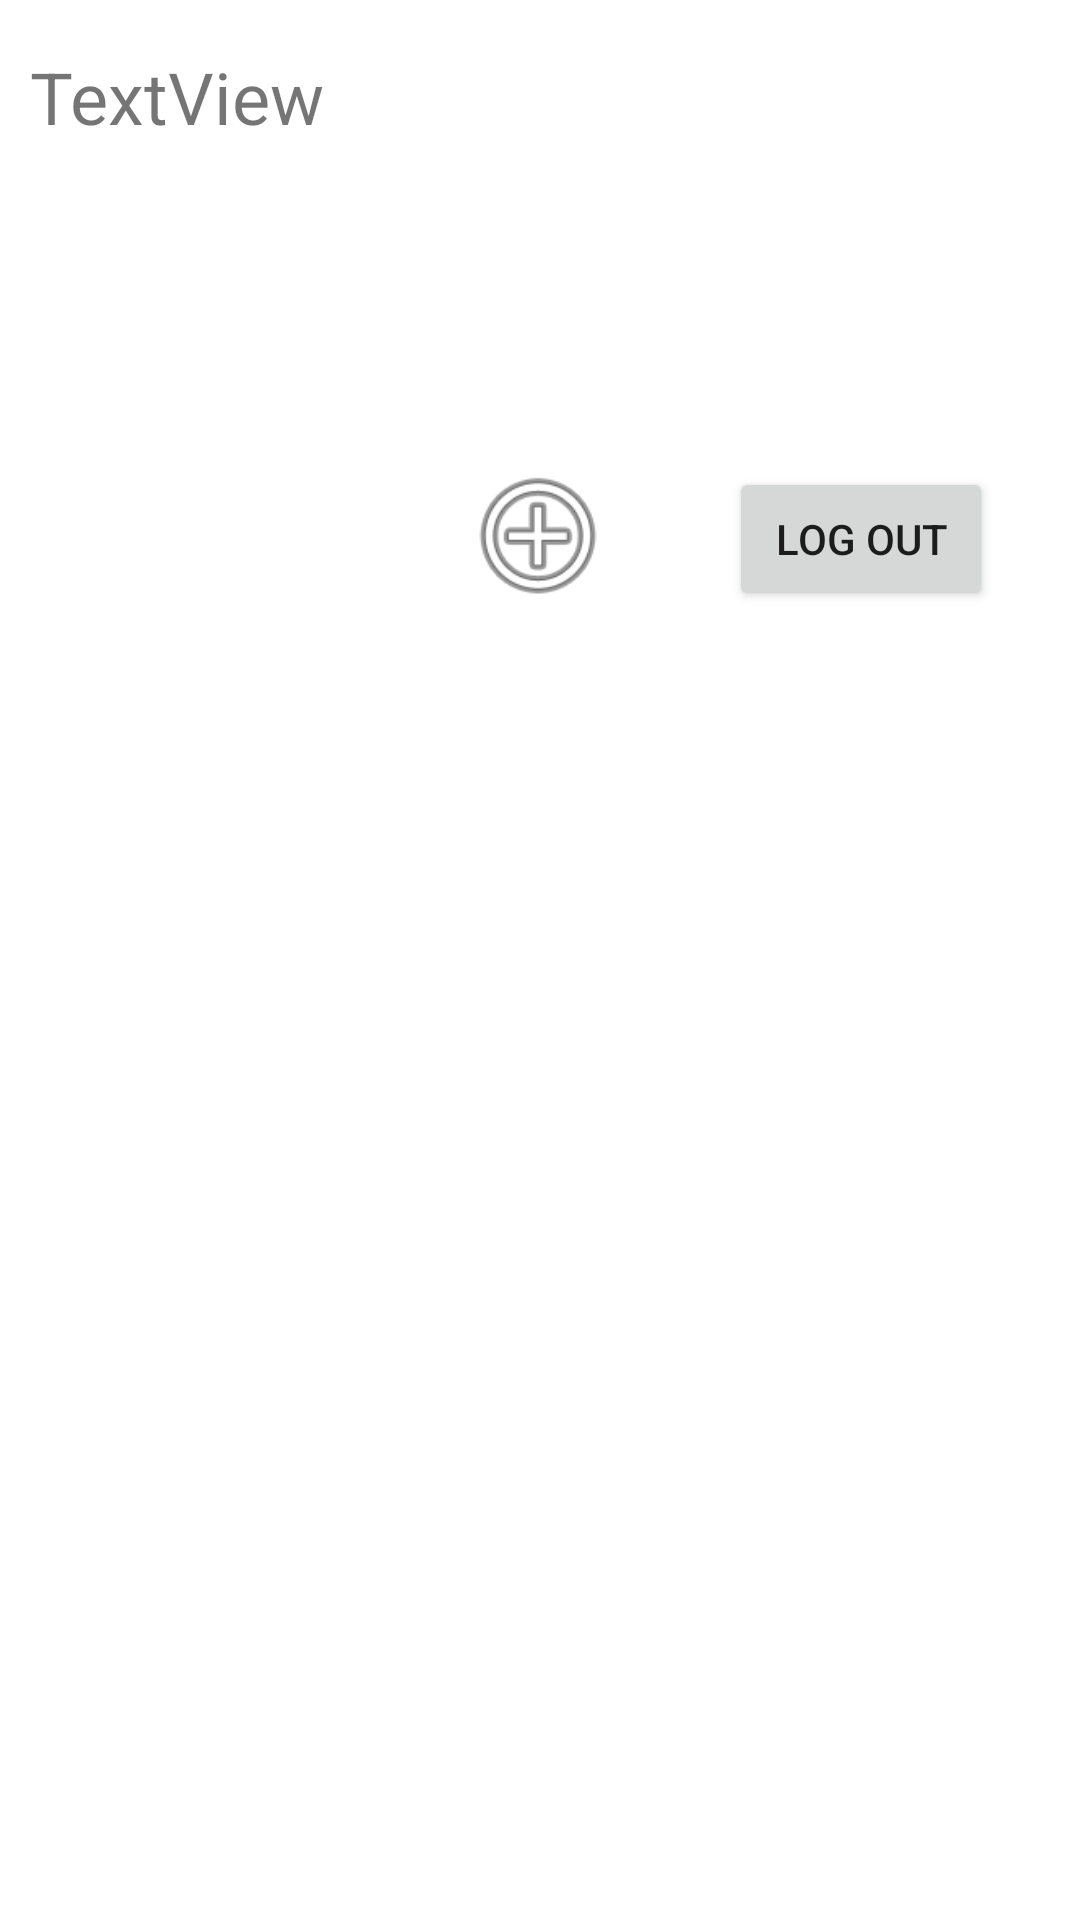

Layout XML and referenced resources for this Android screen:
<!-- AndroidManifest.xml: application theme Theme.InstaClone -->
<!-- res/layout/activity_insta_clone.xml -->
<?xml version="1.0" encoding="utf-8"?>
<androidx.constraintlayout.widget.ConstraintLayout xmlns:android="http://schemas.android.com/apk/res/android"
    xmlns:app="http://schemas.android.com/apk/res-auto"
    xmlns:tools="http://schemas.android.com/tools"
    android:layout_width="match_parent"
    android:layout_height="match_parent"
    tools:context=".InstaCloneActivity">

    <TextView
        android:id="@+id/nameTextView"
        android:layout_width="match_parent"
        android:layout_height="42dp"
        android:text="TextView"
        android:textSize="24sp"
        android:paddingLeft="10dp"
        app:layout_constraintBottom_toBottomOf="parent"
        app:layout_constraintEnd_toEndOf="parent"
        app:layout_constraintHorizontal_bias="0.063"
        app:layout_constraintStart_toStartOf="parent"
        app:layout_constraintTop_toTopOf="parent"
        app:layout_constraintVertical_bias="0.027" />

    <ImageView
        android:id="@+id/addImageView"
        android:layout_width="56dp"
        android:layout_height="52dp"
        app:layout_constraintBottom_toBottomOf="parent"
        app:layout_constraintEnd_toEndOf="parent"
        app:layout_constraintHorizontal_bias="0.498"
        app:layout_constraintStart_toStartOf="parent"
        app:layout_constraintTop_toTopOf="parent"
        app:layout_constraintVertical_bias="0.259"
        app:srcCompat="@android:drawable/ic_menu_add" />

    <Button
        android:id="@+id/logOutButton"
        android:layout_width="wrap_content"
        android:layout_height="wrap_content"
        android:text="Log Out"
        app:layout_constraintBottom_toBottomOf="parent"
        app:layout_constraintEnd_toEndOf="parent"
        app:layout_constraintHorizontal_bias="0.55"
        app:layout_constraintStart_toEndOf="@+id/addImageView"
        app:layout_constraintTop_toTopOf="parent"
        app:layout_constraintVertical_bias="0.263" />

    <androidx.recyclerview.widget.RecyclerView
        android:id="@+id/recyclerView"
        android:layout_width="match_parent"
        android:layout_height="501dp"
        app:layout_constraintBottom_toBottomOf="parent"
        app:layout_constraintEnd_toEndOf="parent"
        app:layout_constraintStart_toStartOf="parent"
        app:layout_constraintTop_toBottomOf="@+id/addImageView"
        app:layout_constraintVertical_bias="0.0" />

    <TextView
        android:id="@+id/noPostTextView"
        android:layout_width="wrap_content"
        android:layout_height="wrap_content"
        android:text="No Posts"
        android:visibility="invisible"
        app:layout_constraintBottom_toBottomOf="@+id/recyclerView"
        app:layout_constraintEnd_toEndOf="parent"
        app:layout_constraintStart_toStartOf="parent"
        app:layout_constraintTop_toBottomOf="@+id/addImageView" />

</androidx.constraintlayout.widget.ConstraintLayout>
<!-- resources referenced by this layout -->
<resources>
  <style name="Theme.InstaClone" parent="Theme.MaterialComponents.DayNight.DarkActionBar">
          
          <item name="colorPrimary">#757575</item>
          <item name="colorPrimaryVariant">#757575</item>
          <item name="colorOnPrimary">@color/white</item>
          
          <item name="colorSecondary">#757575</item>
          <item name="colorSecondaryVariant">#757575</item>
          <item name="colorOnSecondary">#757575</item>
          
          <item name="android:statusBarColor" tools:targetApi="l">?attr/colorPrimaryVariant</item>
          
      </style>
  <!-- not gathered from this repository: default colours our renderer supplied (Android Studio template values) -->
  <color name="white">#FFFFFFFF</color>
</resources>
